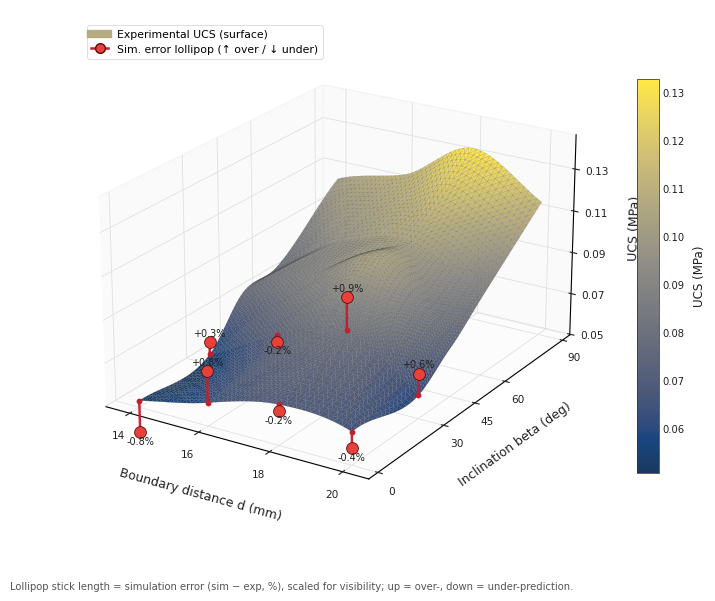

Reproduce this figure in Python.
# FigMirror — UCS 3D overlay figure (grammar aligned to the reference figure)
# Styling follows the GitHub "nature-figure" skill (Yuan1z0825/nature-skills):
# sans-serif cascade, editable-text SVG as the primary export, restrained palette.
#
# Reference-figure grammar (paper-style 3D plots):
#   * Smooth interpolated SURFACE whose color maps the QUANTITY VALUE itself
#     (low -> dark blue, high -> yellow via 'cividis'), with a right-side colorbar.
#   * Discrete RED LOLLIPOPS for the comparison points: a vertical stick whose
#     SIGNED LENGTH encodes the error (positive -> up, negative -> down) and a
#     red ball at the stick tip, annotated with the error value. They are drawn
#     ON TOP of the surface (computed_zorder = False).
#
# Role mapping for THIS dataset:
#   * Experimental UCS is complete over the full (d, beta) grid -> SURFACE.
#   * Simulated UCS is only calibrated for some cases -> lollipop error sticks.
#
# No scipy required: smooth surface via matplotlib.tri cubic refinement.
from pathlib import Path
import numpy as np
import matplotlib
matplotlib.use('Agg')
import matplotlib.pyplot as plt
from matplotlib import cm, colors
from matplotlib.lines import Line2D
from matplotlib.tri import Triangulation, CubicTriInterpolator, UniformTriRefiner
from mpl_toolkits.mplot3d import Axes3D  # noqa: F401

# -- nature-figure mandatory rcParams (editable SVG text, sans-serif cascade) --
matplotlib.rcParams['font.family'] = 'sans-serif'
matplotlib.rcParams['font.sans-serif'] = ['Arial', 'DejaVu Sans', 'Liberation Sans']
matplotlib.rcParams['svg.fonttype'] = 'none'
matplotlib.rcParams['pdf.fonttype'] = 42
matplotlib.rcParams['ps.fonttype'] = 42
matplotlib.rcParams['axes.unicode_minus'] = False

# ============================ DATA (replace with real data) ============================
# case, boundary distance d (mm), inclination beta (deg), experimental UCS, simulated UCS (None = not calibrated)
DATA = [
    ('b0_d14', 14, 0, 0.052791977, 0.052344800),
    ('b0_d16', 16, 0, 0.060522994, 0.061024900),
    ('b0_d18', 18, 0, 0.068452709, 0.068337400),
    ('b0_d20', 20, 0, 0.064874379, 0.064597400),
    ('b30_d14', 14, 30, 0.054484809, 0.054673200),
    ('b30_d16', 16, 30, 0.072220118, 0.072083100),
    ('b30_d18', 18, 30, 0.082434282, 0.083159400),
    ('b30_d20', 20, 30, 0.060515185, 0.060862600),
    ('b45_d14', 14, 45, 0.074732084, None),
    ('b45_d16', 16, 45, 0.090480575, None),
    ('b45_d18', 18, 45, 0.105330729, None),
    ('b45_d20', 20, 45, 0.072571372, None),
    ('b60_d14', 14, 60, 0.077387114, None),
    ('b60_d16', 16, 60, 0.098195785, None),
    ('b60_d18', 18, 60, 0.105362855, None),
    ('b60_d20', 20, 60, 0.086516257, None),
    ('b90_d14', 14, 90, 0.104148883, None),
    ('b90_d16', 16, 90, 0.113152106, None),
    ('b90_d18', 18, 90, 0.132837980, None),
    ('b90_d20', 20, 90, 0.114018954, None),
]
# ======================================================================================

# ---- style constants ----
COL_SPINE = '#222222'
COL_GRID  = '#dedede'
COL_TEXT  = '#202020'
COL_BALL  = '#e8413a'   # lollipop ball
COL_STEM  = '#c21f30'   # lollipop stick
VALUE_CMAP = 'cividis'  # simulated-mean surface colormap (cool, colorblind-safe; contrasts the red lollipops)

# Lollipop stick = SIGNED error.  err = simulated - experimental (model error):
#   positive (model over-predicts) -> stick points UP; negative -> DOWN.
ERR_AS_PERCENT = True          # True: err in %, False: err in MPa (true units)
STICK_MAX_FRAC = 0.16          # longest stick = this fraction of the z-axis span
# Set AMP_OVERRIDE to a number to force a fixed amplification (e.g. 1.0 = true scale).
AMP_OVERRIDE = None

# ---- unpack ----
exp = np.array([(d, b, e) for _, d, b, e, _ in DATA], dtype=float)
sim = np.array([(d, b, e, s) for _, d, b, e, s in DATA if s is not None], dtype=float)
x, y, z_exp = exp[:, 0], exp[:, 1], exp[:, 2]
xs, ys, e_exp, e_sim = sim[:, 0], sim[:, 1], sim[:, 2], sim[:, 3]

# signed error per calibrated point
if ERR_AS_PERCENT:
    err = (e_sim - e_exp) / e_exp * 100.0
    err_unit = '%'
else:
    err = (e_sim - e_exp)
    err_unit = ' MPa'

# ---- smooth surface from experimental data via cubic triangulation refinement ----
tri = Triangulation(x, y)
interp = CubicTriInterpolator(tri, z_exp, kind='geom')
tri_ref, z_ref = UniformTriRefiner(tri).refine_field(z_exp, triinterpolator=interp, subdiv=4)

z_floor = float(z_exp.min() * 0.94)
z_top   = float(z_exp.max() * 1.10)
z_span  = z_top - z_floor
val_norm = colors.Normalize(vmin=float(np.nanmin(z_ref)), vmax=float(np.nanmax(z_ref)))

# amplification so the LONGEST error stick is STICK_MAX_FRAC of the z span (visible)
max_abs = float(np.max(np.abs(err))) or 1.0
amp = AMP_OVERRIDE if AMP_OVERRIDE is not None else (STICK_MAX_FRAC * z_span) / max_abs

# lollipop geometry: stick base on the experimental surface, ball at base + signed error
base = e_exp                      # the experimental value sits ON the surface
tip  = base + err * amp           # ball height: + error up, - error down

fig = plt.figure(figsize=(10.2, 6.2), dpi=240)
fig.patch.set_facecolor('white')
ax = fig.add_subplot(111, projection='3d')
ax.computed_zorder = False        # respect manual zorder so the experimental lollipops always stay on top

# --- SURFACE: smooth experimental field colored by value ---
surf = ax.plot_trisurf(tri_ref, z_ref, cmap=VALUE_CMAP, norm=val_norm,
                       antialiased=True, alpha=0.9, linewidth=0.0, shade=False, zorder=1)
surf.set_edgecolor((0.35, 0.35, 0.35, 0.12))
surf.set_linewidth(0.1)

# --- RED LOLLIPOPS: vertical stick (length = signed error) + ball at tip, ON TOP ---
for xi, yi, zb, zt in zip(xs, ys, base, tip):
    ax.plot([xi, xi], [yi, yi], [zb, zt], color=COL_STEM,
            linewidth=1.8, alpha=0.95, solid_capstyle='round', zorder=10)
ax.scatter(xs, ys, tip, s=72, c=COL_BALL, edgecolor='#5a0d0d',
           linewidth=0.6, depthshade=False, zorder=20)
# small anchor dot where the stick meets the surface
ax.scatter(xs, ys, base, s=10, c=COL_STEM, depthshade=False, zorder=9)

for xi, yi, zt, ev in zip(xs, ys, tip, err):
    up = ev >= 0
    ax.text(xi, yi, zt + (0.02 if up else -0.02) * z_span,
            f'{ev:+.1f}{err_unit}', ha='center', va='bottom' if up else 'top',
            fontsize=7.0, color=COL_TEXT, zorder=30)

# --- axes ---
ax.set_xlabel('Boundary distance d (mm)', labelpad=8, fontsize=9.0, color=COL_TEXT)
ax.set_ylabel('Inclination beta (deg)', labelpad=9, fontsize=9.0, color=COL_TEXT)
ax.set_zlabel('UCS (MPa)', labelpad=7, fontsize=9.0, color=COL_TEXT)
ax.set_xlim(13.3, 20.7)
ax.set_ylim(-4, 94)
ax.set_zlim(z_floor, z_top)
ax.set_xticks([14, 16, 18, 20])
ax.set_yticks([0, 30, 45, 60, 90])
ax.set_zticks([0.05, 0.07, 0.09, 0.11, 0.13])
ax.view_init(elev=22, azim=-58)
ax.set_box_aspect((1.10, 1.45, 0.80))
ax.tick_params(axis='both', which='major', labelsize=7.6, pad=1.6, colors=COL_TEXT, length=0)
ax.zaxis.set_tick_params(labelsize=7.6, pad=2.0, colors=COL_TEXT, length=0)

for axis in (ax.xaxis, ax.yaxis, ax.zaxis):
    axis._axinfo['grid']['color'] = COL_GRID
    axis._axinfo['grid']['linewidth'] = 0.55
    axis._axinfo['axisline']['color'] = COL_SPINE
    axis._axinfo['axisline']['linewidth'] = 0.8
ax.xaxis.pane.set_facecolor((0.965, 0.965, 0.965, 0.5))
ax.yaxis.pane.set_facecolor((0.965, 0.965, 0.965, 0.5))
ax.zaxis.pane.set_facecolor((0.985, 0.985, 0.985, 0.7))
for pane in (ax.xaxis.pane, ax.yaxis.pane, ax.zaxis.pane):
    pane.set_edgecolor('#eeeeee')

# --- colorbar = the value itself ---
cbar = fig.colorbar(surf, ax=ax, fraction=0.038, pad=0.04, shrink=0.74, aspect=18)
cbar.set_label('UCS (MPa)', fontsize=8.6, color=COL_TEXT, labelpad=6)
cbar.ax.tick_params(labelsize=7.2, length=0, colors=COL_TEXT, pad=2)
cbar.outline.set_linewidth(0.55)
cbar.outline.set_edgecolor('#333333')

# --- legend ---
try:
    base_cmap = matplotlib.colormaps[VALUE_CMAP]
except Exception:
    base_cmap = cm.get_cmap(VALUE_CMAP)
legend_handles = [
    Line2D([0], [0], color=base_cmap(0.7), lw=6.0, alpha=0.9, label='Experimental UCS (surface)'),
    Line2D([0], [0], marker='o', color=COL_STEM, markerfacecolor=COL_BALL,
           markeredgecolor='#5a0d0d', lw=1.8, markersize=7.0,
           label='Sim. error lollipop (↑ over / ↓ under)'),
]
leg = ax.legend(handles=legend_handles, loc='upper left', bbox_to_anchor=(0.02, 0.98),
                frameon=True, fontsize=7.8, borderpad=0.4, handlelength=1.6, labelspacing=0.4)
leg.get_frame().set_facecolor((1, 1, 1, 0.8))
leg.get_frame().set_edgecolor('#d0d0d0')
leg.get_frame().set_linewidth(0.6)

fig.text(0.51, 0.03, f'Lollipop stick length = simulation error (sim − exp, {("%" if ERR_AS_PERCENT else "MPa")}), scaled for visibility; up = over-, down = under-prediction.',
         ha='center', va='center', fontsize=7.2, color='#555555')
fig.subplots_adjust(left=0.06, right=0.88, bottom=0.1, top=0.96)
fig.savefig('figure.svg', bbox_inches='tight', pad_inches=0.03)            # primary: editable text (nature-figure rule)
fig.savefig('figure.png', dpi=300, bbox_inches='tight', pad_inches=0.03)   # raster preview
fig.savefig('figure.pdf', bbox_inches='tight', pad_inches=0.03)
plt.close(fig)
print('OK: amp', round(amp, 1), '| err range', round(err.min(), 2), round(err.max(), 2), err_unit, '| sim points', len(sim))
